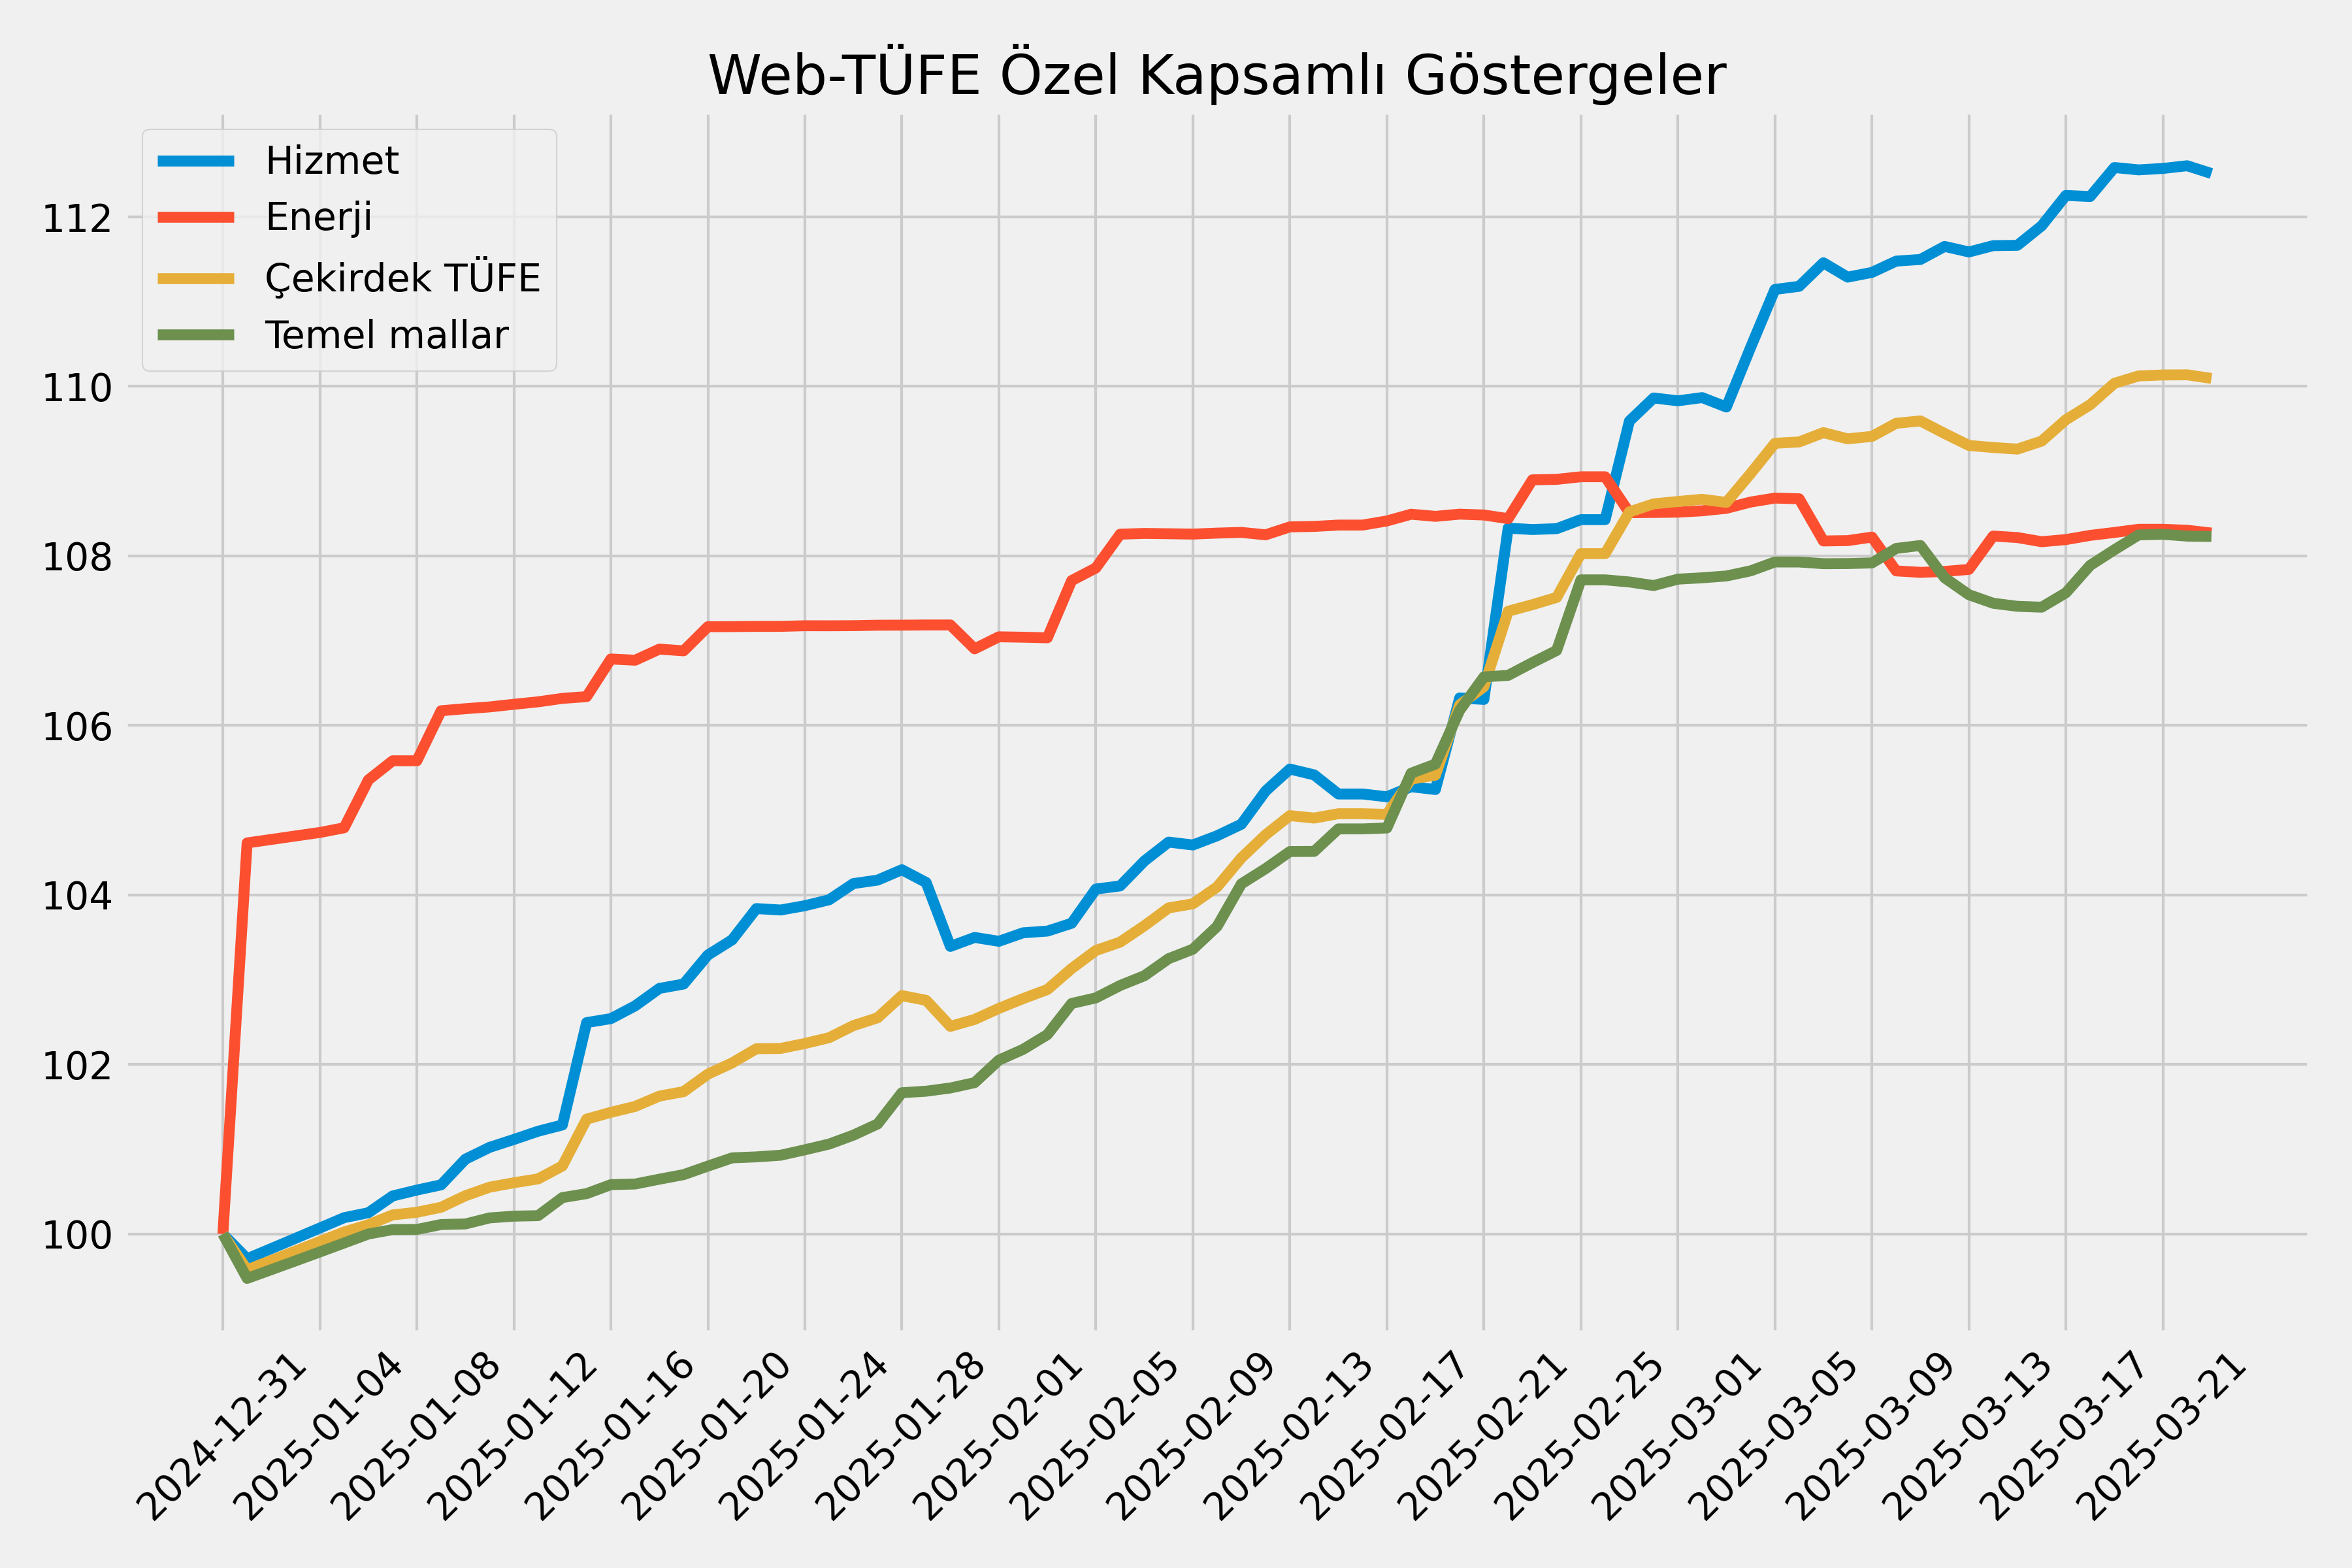

Data behind this chart, as committed beside it:
, Mevsimlik Ürünler Hariç TÜFE, TÜFE B, TÜFE C, TÜFE D, TÜFE F, Mallar, Enerji, Gıda ve alkolsüz içecekler, Taze meyve ve sebze, İşlenmemiş gıda, Diğer işlenmemiş gıda, İşlenmiş Gıda, Ekmek ve tahıllar, Diğer işlenmiş gıda, Enerji ve gıda dışı mallar, Temel mallar, Giyim ve ayakkabı, Dayanıklı Mallar (altın hariç), Diğer Temel Mallar, Alkollü içecekler, tütün ve altın, Hizmet, Kira, Lokanta ve oteller
2025-01-01, 100.5, 99.72, 99.58, 100.4, 99.82, 100.7, 104.6, 100.3, 100.8, 100.5, 100.3, 100.2, 100.0, 100.2, 99.45, 99.48, 99.3, 99.82, 98.94, 99.47, 99.71, 100.4, 99.31
2025-01-02, 100.7, 99.87, 99.69, 100.5, 99.98, 100.8, 104.7, 100.6, 100.9, 100.7, 100.5, 100.5, 100.3, 100.5, 99.56, 99.58, 99.44, 99.86, 99.15, 99.58, 99.83, 100.5, 99.45
2025-01-03, 100.7, 99.95, 99.8, 100.6, 100.1, 100.9, 104.7, 100.8, 101.6, 101.3, 100.9, 100.4, 100.3, 100.4, 99.67, 99.68, 99.58, 99.89, 99.36, 99.68, 99.95, 100.7, 99.58
2025-01-04, 100.8, 100.1, 99.91, 100.7, 100.2, 101, 104.7, 100.8, 101.2, 101.1, 100.9, 100.5, 100.3, 100.6, 99.78, 99.79, 99.72, 99.93, 99.57, 99.79, 100.1, 100.8, 99.72
2025-01-05, 100.9, 100.2, 100, 100.8, 100.3, 101.1, 104.8, 100.7, 101, 101, 101, 100.6, 100.3, 100.6, 99.89, 99.89, 99.86, 99.96, 99.78, 99.89, 100.2, 100.9, 99.86
2025-01-06, 101, 100.2, 100.1, 100.9, 100.5, 101.3, 105.4, 100.9, 101.8, 101.4, 101, 100.6, 100.3, 100.6, 100.0, 100, 100.0, 100.0, 100.0, 100.0, 100.3, 100.8, 100.0
2025-01-07, 101.2, 100.3, 100.2, 101.1, 100.6, 101.4, 105.6, 101.1, 102.5, 101.7, 101, 100.6, 100.5, 100.7, 100.1, 100.1, 100, 100.1, 100, 100, 100.4, 101, 100.2
2025-01-08, 101.2, 100.4, 100.3, 101.1, 100.8, 101.6, 105.6, 101.5, 104.2, 102.7, 101.2, 100.7, 100.5, 100.7, 100.1, 100.1, 100, 100.1, 100, 100, 100.5, 101.2, 100.2
2025-01-09, 101.4, 100.4, 100.3, 101.2, 101, 101.8, 106.2, 101.7, 104.7, 103, 101.4, 100.8, 100.4, 100.9, 100.1, 100.1, 100, 100.2, 100.1, 100, 100.6, 101.1, 100.6
2025-01-10, 101.5, 100.6, 100.5, 101.4, 101.1, 101.8, 106.2, 101.7, 104.3, 102.8, 101.4, 100.9, 100.4, 101, 100.1, 100.1, 100, 100.2, 100.1, 100, 100.9, 101.3, 101.3
2025-01-11, 101.5, 100.7, 100.6, 101.4, 101.2, 101.8, 106.2, 101.7, 104.2, 102.8, 101.5, 101, 100.4, 101.1, 100.2, 100.2, 100, 100.3, 100.1, 100, 101, 101.5, 101.4
2025-01-12, 101.6, 100.7, 100.6, 101.5, 101.2, 101.8, 106.2, 101.7, 104.2, 102.8, 101.5, 101, 100.4, 101.1, 100.2, 100.2, 100, 100.3, 100.2, 100, 101.1, 101.6, 101.4
2025-01-13, 101.7, 100.8, 100.7, 101.6, 101.2, 101.8, 106.3, 101.7, 103.5, 102.5, 101.6, 101.1, 100.4, 101.3, 100.2, 100.2, 100, 100.3, 100.2, 100, 101.2, 101.8, 101.4
2025-01-14, 101.8, 100.9, 100.8, 101.7, 101.3, 101.9, 106.3, 101.6, 102.7, 102.2, 101.7, 101.3, 100.4, 101.4, 100.4, 100.4, 100, 100.7, 100.3, 100, 101.3, 102, 101.4
2025-01-15, 102.2, 101.4, 101.4, 102.1, 101.7, 101.9, 106.3, 101.6, 102.2, 101.9, 101.7, 101.5, 100.4, 101.7, 100.5, 100.5, 100.1, 100.8, 100.3, 100, 102.5, 102.1, 101.4
2025-01-16, 102.4, 101.5, 101.4, 102.3, 101.8, 102.1, 106.8, 101.6, 101.7, 101.7, 101.6, 101.6, 100.9, 101.8, 100.6, 100.6, 100.2, 100.8, 100.5, 100.1, 102.5, 102.2, 101.5
2025-01-17, 102.5, 101.6, 101.5, 102.4, 101.8, 102.1, 106.8, 101.7, 101.1, 101.4, 101.6, 101.9, 101.4, 102, 100.6, 100.6, 100.1, 100.8, 100.6, 100.1, 102.7, 102.4, 101.7
2025-01-18, 102.6, 101.7, 101.6, 102.5, 101.9, 102.2, 106.9, 101.8, 101.1, 101.4, 101.6, 102, 101.4, 102.2, 100.7, 100.6, 100.1, 100.9, 100.8, 100.2, 102.9, 102.5, 101.6
2025-01-19, 102.7, 101.8, 101.7, 102.5, 101.9, 102.2, 106.9, 101.8, 101.1, 101.4, 101.6, 102.1, 101.4, 102.2, 100.7, 100.7, 100.1, 100.9, 101, 100.3, 102.9, 102.7, 101.5
2025-01-20, 102.9, 102, 101.9, 102.7, 102.1, 102.3, 107.2, 101.9, 101.1, 101.4, 101.7, 102.2, 101.4, 102.3, 100.8, 100.8, 100.2, 100.9, 101.1, 100.3, 103.3, 102.8, 102.2
2025-01-21, 102.9, 102.1, 102, 102.8, 102.1, 102.3, 107.2, 101.8, 100.5, 101.1, 101.7, 102.2, 101.4, 102.4, 100.9, 100.9, 100.4, 100.9, 101.4, 100.7, 103.5, 103, 102.2
2025-01-22, 103.1, 102.2, 102.2, 102.9, 102.2, 102.3, 107.2, 101.8, 100.6, 101.2, 101.8, 102.2, 101.4, 102.4, 101, 100.9, 100.4, 100.9, 101.5, 100.9, 103.8, 103.1, 103
2025-01-23, 103.1, 102.2, 102.2, 102.9, 102.3, 102.4, 107.2, 101.9, 100.7, 101.2, 101.8, 102.3, 101.4, 102.5, 101, 100.9, 100.3, 100.9, 101.6, 101.1, 103.8, 103.2, 103
2025-01-24, 103.3, 102.5, 102.2, 103.2, 102.4, 102.5, 107.2, 102.2, 99.1, 100.6, 102.1, 103.3, 102.6, 103.4, 101, 101, 100.3, 100.9, 101.9, 101.5, 103.9, 103.4, 103
2025-01-25, 103.5, 102.6, 102.3, 103.3, 102.4, 102.6, 107.2, 102.2, 98.19, 100.2, 102.1, 103.6, 102.9, 103.7, 101.1, 101.1, 100.3, 100.9, 102.2, 101.5, 103.9, 103.5, 102.8
2025-01-26, 103.6, 102.7, 102.5, 103.4, 102.5, 102.7, 107.2, 102.3, 98.87, 100.6, 102.1, 103.6, 102.9, 103.8, 101.2, 101.2, 100.4, 101, 102.4, 101.6, 104.1, 103.7, 103.2
2025-01-27, 103.7, 102.8, 102.6, 103.5, 102.6, 102.8, 107.2, 102.5, 99.17, 100.9, 102.4, 103.7, 103.2, 103.8, 101.4, 101.3, 100.6, 101, 102.7, 101.7, 104.2, 103.8, 103.2
2025-01-28, 103.8, 103.1, 102.8, 103.7, 102.8, 103, 107.2, 102.7, 99.2, 101, 102.7, 103.8, 103.4, 103.9, 101.7, 101.7, 101.3, 101.1, 103.2, 101.7, 104.3, 103.9, 103.3
2025-01-29, 103.8, 103, 102.8, 103.7, 102.9, 103.1, 107.2, 102.9, 100.1, 101.6, 103, 103.9, 103.4, 104, 101.8, 101.7, 101.1, 101.1, 103.6, 101.8, 104.1, 104.1, 103.5
2025-01-30, 103.6, 102.8, 102.5, 103.5, 102.7, 103.2, 107.2, 103, 100, 101.6, 103.1, 104, 103.4, 104.1, 101.8, 101.7, 101.1, 101.1, 103.7, 102.3, 103.4, 104.2, 103.2
2025-01-31, 103.7, 102.9, 102.5, 103.5, 102.7, 103.1, 106.9, 102.8, 98.41, 100.8, 103, 104.2, 103.4, 104.3, 101.9, 101.8, 101.2, 101.1, 103.8, 102.4, 103.5, 104.4, 103.4
2025-02-01, 103.8, 103.1, 102.7, 103.7, 102.9, 103.4, 107, 103.2, 99.11, 101.2, 103.1, 104.6, 103.7, 104.8, 102.1, 102.1, 101.6, 101.3, 104.2, 102.7, 103.5, 104.3, 103.2
2025-02-02, 103.9, 103.2, 102.8, 103.8, 103, 103.5, 107, 103.2, 99.14, 101.2, 103.1, 104.6, 103.8, 104.8, 102.3, 102.2, 101.7, 101.3, 104.5, 102.8, 103.6, 104.3, 103.5
2025-02-03, 104, 103.3, 102.9, 103.9, 103.1, 103.6, 107, 103.3, 99.45, 101.4, 103.2, 104.7, 103.8, 104.9, 102.5, 102.4, 102.1, 101.3, 104.8, 103.1, 103.6, 104.4, 103.5
2025-02-04, 104.2, 103.6, 103.1, 104.2, 103.3, 103.9, 107.7, 103.4, 98.97, 101.3, 103.4, 104.9, 104.2, 105.1, 102.8, 102.7, 102.4, 101.6, 105.5, 104, 103.7, 104.8, 103.4
2025-02-05, 104.5, 103.8, 103.3, 104.4, 103.5, 104.1, 107.9, 103.8, 100.2, 101.9, 103.4, 105.1, 104.2, 105.3, 102.9, 102.8, 102.4, 101.6, 105.7, 104.8, 104.1, 105.1, 104.1
2025-02-06, 104.7, 104, 103.4, 104.6, 103.8, 104.4, 108.3, 104.3, 100.4, 102.2, 103.9, 105.7, 105.7, 105.7, 103.1, 102.9, 102.5, 101.7, 105.9, 105.2, 104.1, 105.2, 103.9
2025-02-07, 104.9, 104.2, 103.6, 104.8, 103.9, 104.4, 108.3, 104.2, 99.63, 101.8, 103.8, 105.9, 105.7, 105.9, 103.2, 103, 102.7, 101.8, 106.2, 105.3, 104.4, 105.2, 104.6
2025-02-08, 105, 104.3, 103.8, 105, 104, 104.5, 108.3, 104.2, 99.47, 101.7, 103.8, 105.9, 105.7, 106, 103.4, 103.2, 102.8, 101.8, 106.8, 105.5, 104.6, 105.3, 105.1
2025-02-09, 105, 104.4, 103.9, 105, 104, 104.6, 108.3, 104.2, 99.47, 101.7, 103.8, 105.9, 105.7, 106, 103.5, 103.4, 102.9, 101.8, 107, 105.7, 104.6, 105.3, 104.9
2025-02-10, 105.1, 104.6, 104.1, 105.1, 104.2, 104.8, 108.3, 104.3, 99.96, 101.9, 103.8, 106, 105.7, 106.1, 103.8, 103.6, 103.6, 101.9, 107.2, 106.3, 104.7, 105.5, 105.1
2025-02-11, 105.3, 104.8, 104.4, 105.4, 104.6, 105.1, 108.3, 104.6, 101.1, 102.5, 103.9, 106.1, 105.7, 106.2, 104.3, 104.1, 104.4, 102, 108.3, 109.5, 104.8, 105.9, 105
2025-02-12, 105.5, 105.1, 104.7, 105.6, 104.8, 105.3, 108.2, 104.9, 102.1, 102.9, 103.7, 106.3, 105.8, 106.4, 104.5, 104.3, 104.7, 102.1, 108.7, 109.5, 105.2, 106.1, 105.7
2025-02-13, 105.7, 105.3, 104.9, 105.8, 105, 105.5, 108.3, 105, 102.6, 103.2, 103.8, 106.3, 105.8, 106.5, 104.7, 104.5, 104.7, 102.3, 108.9, 109.9, 105.5, 106.1, 106.2
2025-02-14, 105.7, 105.3, 104.9, 105.8, 105, 105.5, 108.3, 105, 102.3, 103.1, 103.8, 106.4, 105.8, 106.5, 104.7, 104.5, 104.7, 102.3, 108.9, 109.9, 105.4, 106.1, 106.3
2025-02-15, 105.8, 105.3, 105, 105.9, 105.1, 105.6, 108.4, 105.2, 102.6, 103.3, 104, 106.5, 105.9, 106.6, 105, 104.8, 104.7, 102.3, 110, 109.9, 105.2, 106.2, 106.6
2025-02-16, 105.8, 105.3, 105, 105.9, 105.1, 105.7, 108.4, 105.2, 102.5, 103.4, 104.2, 106.5, 105.9, 106.7, 105, 104.8, 104.7, 102.3, 110, 109.9, 105.2, 106.2, 106.6
2025-02-17, 105.9, 105.3, 105, 105.9, 105.1, 105.7, 108.4, 105.3, 102.7, 103.6, 104.4, 106.6, 105.9, 106.7, 105, 104.8, 104.7, 102.4, 110, 110.1, 105.2, 106.5, 106.1
2025-02-18, 106.1, 105.7, 105.4, 106.2, 105.5, 106.2, 108.5, 105.7, 103.9, 104.4, 104.9, 106.7, 105.9, 106.9, 105.7, 105.4, 106.3, 102.4, 111, 111.1, 105.3, 106.8, 105.5
2025-02-19, 106.1, 105.8, 105.4, 106.3, 105.6, 106.3, 108.5, 106, 104.6, 104.9, 105.1, 106.9, 106, 107, 105.8, 105.5, 106.4, 102.3, 111.4, 111.2, 105.2, 106.8, 105.4
2025-02-20, 106.5, 106.4, 106.2, 106.8, 106.1, 106.6, 108.5, 106, 104.6, 104.9, 105.1, 106.9, 106, 107, 106.5, 106.2, 108.3, 102.6, 111.5, 112.2, 106.3, 106.9, 104.7
2025-02-21, 106.6, 106.6, 106.5, 107, 106.3, 106.9, 108.5, 106.2, 105, 105.1, 105.1, 107, 106.2, 107.2, 106.9, 106.6, 109.4, 102.7, 111.8, 112, 106.3, 107, 104.3
2025-02-22, 107.2, 107.2, 107.3, 107.6, 106.8, 106.8, 108.4, 106.1, 105.2, 105.1, 105, 106.8, 106, 107, 106.9, 106.6, 109.3, 102.8, 111.7, 112.7, 108.3, 107.4, 104.3
2025-02-23, 107.3, 107.3, 107.4, 107.7, 106.9, 107, 108.9, 106.2, 105.3, 105.2, 105.2, 106.9, 106, 107.1, 107, 106.7, 109.7, 102.8, 111.8, 112.9, 108.3, 107.4, 104
2025-02-24, 107.3, 107.4, 107.5, 107.8, 107, 107.1, 108.9, 106.3, 105.1, 105.3, 105.5, 106.9, 106.1, 107.1, 107.2, 106.9, 110, 102.9, 112, 112.9, 108.3, 107.5, 103.6
2025-02-25, 107.5, 107.8, 108, 108.2, 107.4, 107.6, 108.9, 106.7, 106.4, 106.1, 105.8, 107.1, 106.2, 107.3, 108, 107.7, 112.2, 103.1, 112.7, 112.6, 108.4, 107.7, 103.4
2025-02-26, 107.6, 107.9, 108, 108.2, 107.5, 107.8, 108.9, 107, 107.2, 106.6, 106, 107.3, 106.4, 107.6, 108, 107.7, 112.2, 103.1, 112.7, 112.6, 108.4, 107.7, 103.4
2025-02-27, 107.8, 108.2, 108.5, 108.5, 107.8, 107.7, 108.5, 107, 107.3, 106.7, 106.1, 107.2, 106.4, 107.4, 108, 107.7, 112.2, 103.1, 112.6, 111.6, 109.6, 107.8, 103.4
2025-02-28, 107.9, 108.3, 108.6, 108.5, 107.9, 107.7, 108.5, 107.1, 107.6, 106.9, 106.2, 107.2, 106.2, 107.4, 108, 107.7, 112.1, 103.1, 112.6, 110.7, 109.9, 108, 103.9
2025-03-01, 108, 108.3, 108.6, 108.6, 108, 107.8, 108.5, 107.3, 108.2, 107.3, 106.4, 107.3, 106.3, 107.6, 108.1, 107.7, 112.2, 103.2, 112.6, 110.5, 109.8, 108.1, 103.7
... 23 more rows
